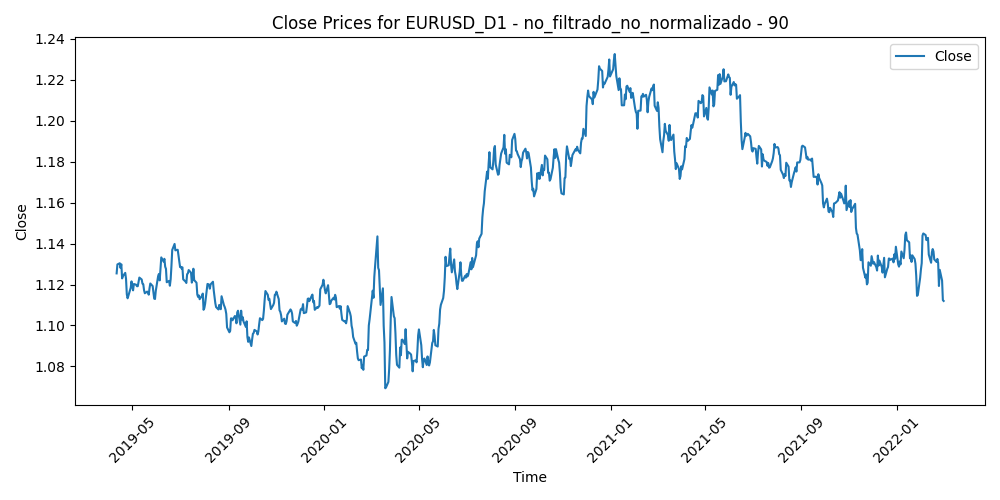

The data file committed next to this chart (first rows):
Time, Close, Volume, diferencia_media_90
2019-04-11, 1.125, 39806, 0.009345
2019-04-12, 1.13, 46331, 0.004914
2019-04-15, 1.13, 37916, 0.004252
2019-04-16, 1.128, 49970, 0.006458
2019-04-17, 1.13, 44859, 0.004565
2019-04-18, 1.123, 55742, 0.01137
2019-04-19, 1.124, 23457, 0.01012
2019-04-22, 1.126, 19530, 0.008403
2019-04-23, 1.123, 43179, 0.01127
2019-04-24, 1.115, 56944, 0.01859
2019-04-25, 1.113, 52799, 0.02028
2019-04-26, 1.114, 55644, 0.0188
2019-04-29, 1.118, 35371, 0.01453
2019-04-30, 1.122, 52116, 0.0113
2019-05-01, 1.119, 45231, 0.01312
2019-05-02, 1.117, 50788, 0.01523
2019-05-03, 1.12, 54869, 0.01188
2019-05-06, 1.12, 47003, 0.01198
2019-05-07, 1.119, 52531, 0.01242
2019-05-08, 1.119, 63547, 0.01222
2019-05-09, 1.121, 70970, 0.01001
2019-05-10, 1.123, 60990, 0.007634
2019-05-13, 1.122, 54152, 0.008297
2019-05-14, 1.12, 46971, 0.01009
2019-05-15, 1.12, 52399, 0.009934
2019-05-16, 1.117, 45859, 0.01248
2019-05-17, 1.116, 51001, 0.01368
2019-05-20, 1.117, 38838, 0.01252
2019-05-21, 1.116, 47707, 0.01263
2019-05-22, 1.115, 39671, 0.0135
2019-05-23, 1.118, 55672, 0.0101
2019-05-24, 1.121, 44770, 0.00761
2019-05-27, 1.119, 22013, 0.008677
2019-05-28, 1.116, 45274, 0.0117
2019-05-29, 1.113, 48858, 0.01433
2019-05-30, 1.113, 39273, 0.01429
2019-05-31, 1.117, 59632, 0.01006
2019-06-03, 1.124, 57805, 0.002652
2019-06-04, 1.125, 62593, 0.001382
2019-06-05, 1.122, 67620, 0.004244
2019-06-06, 1.128, 68453, -0.001457
2019-06-07, 1.133, 60914, -0.007311
2019-06-10, 1.131, 45171, -0.005359
2019-06-11, 1.133, 54916, -0.006847
2019-06-12, 1.129, 54677, -0.003069
2019-06-13, 1.128, 51392, -0.002087
2019-06-14, 1.121, 59387, 0.004328
2019-06-17, 1.122, 38730, 0.003615
2019-06-18, 1.119, 68501, 0.005827
2019-06-19, 1.123, 60995, 0.002568
2019-06-20, 1.129, 77299, -0.003936
2019-06-21, 1.137, 71398, -0.01162
2019-06-24, 1.14, 51757, -0.01446
2019-06-25, 1.137, 73590, -0.01127
2019-06-26, 1.137, 64666, -0.01141
2019-06-27, 1.137, 55538, -0.01145
2019-06-28, 1.137, 52939, -0.01145
2019-07-01, 1.129, 59256, -0.003066
2019-07-02, 1.129, 49201, -0.003291
2019-07-03, 1.128, 47093, -0.002552
... 691 more rows
